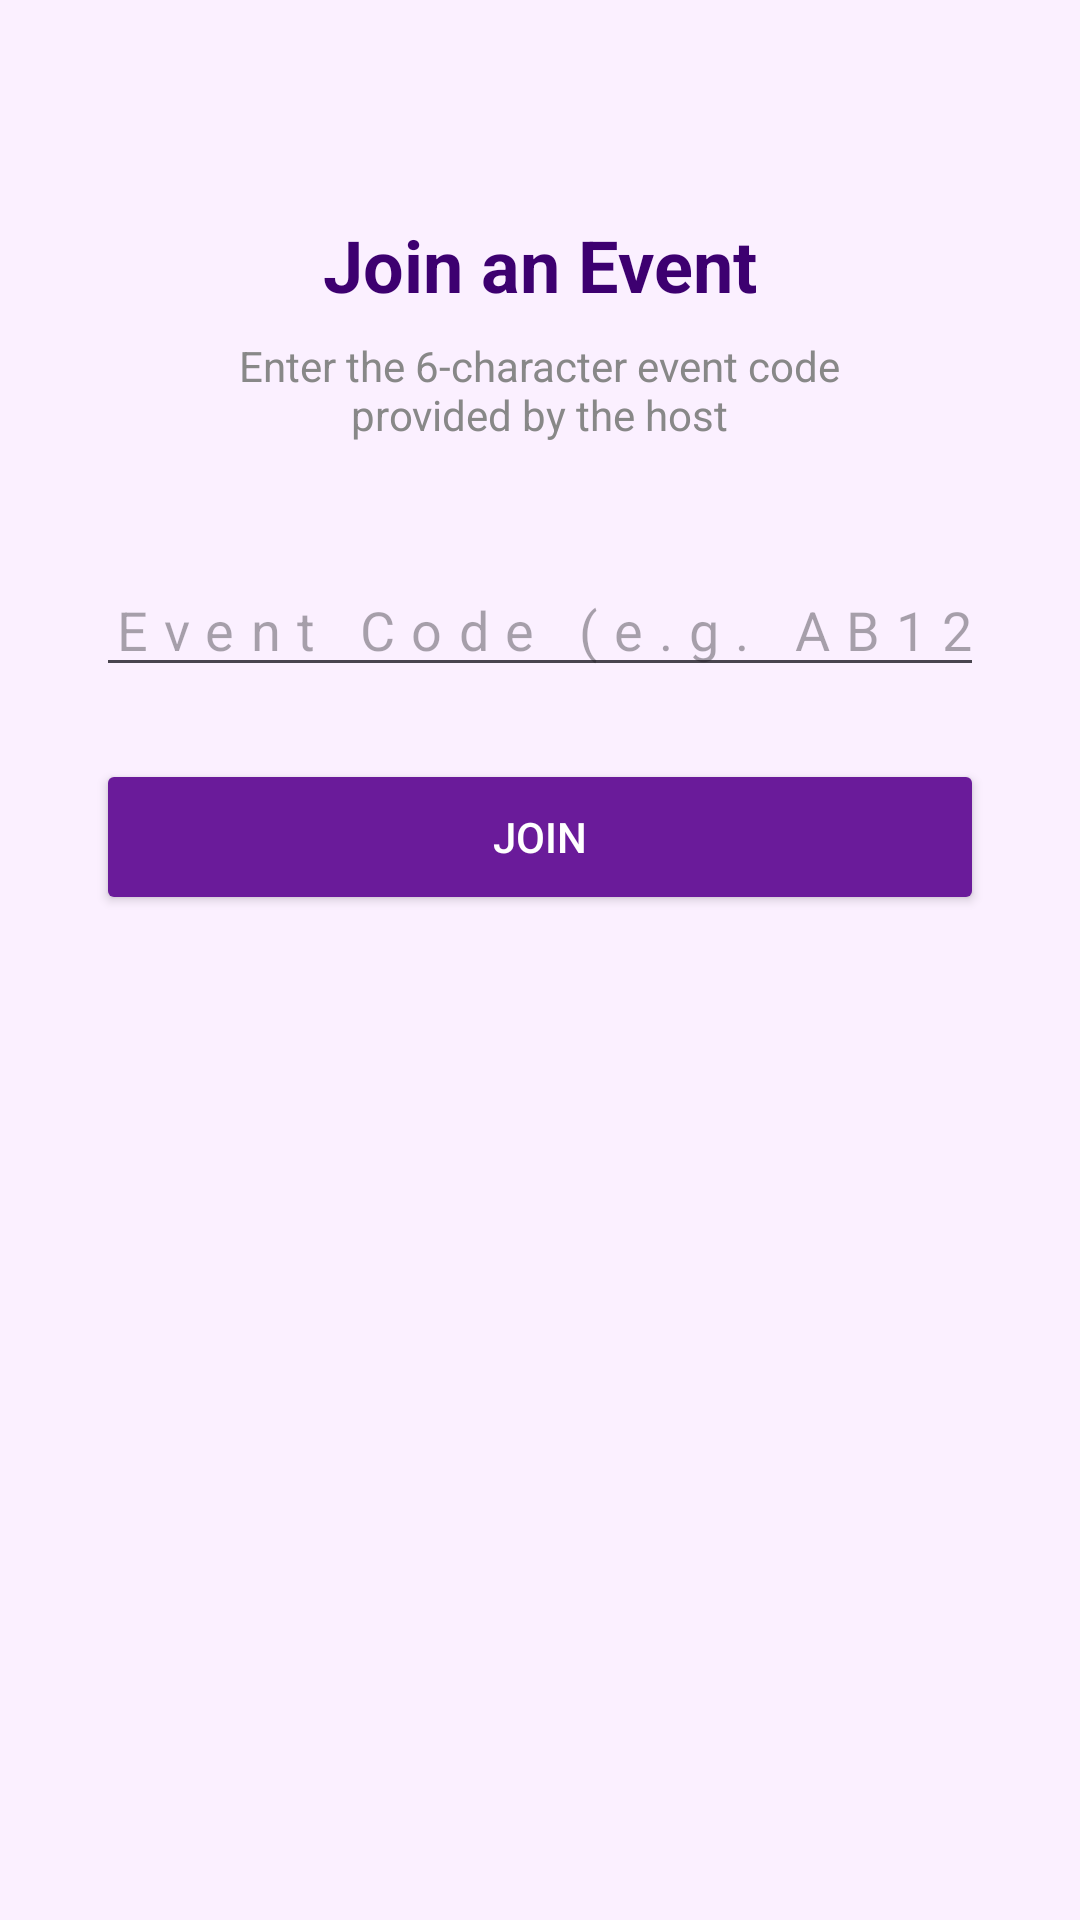

This screen was rendered from an Android layout file. Write that file and the resources it references.
<!-- AndroidManifest.xml: application theme Theme.EventPass2 -->
<!-- res/layout/activity_join_event.xml -->
<?xml version="1.0" encoding="utf-8"?>
<LinearLayout xmlns:android="http://schemas.android.com/apk/res/android"
    android:layout_width="match_parent"
    android:layout_height="match_parent"
    android:orientation="vertical"
    android:padding="32dp"
    android:gravity="center_horizontal"
    android:background="#FBF0FF">

    <TextView
        android:layout_width="wrap_content"
        android:layout_height="wrap_content"
        android:text="Join an Event"
        android:textSize="24sp"
        android:textStyle="bold"
        android:textColor="#3D0070"
        android:layout_marginTop="40dp"
        android:layout_marginBottom="8dp"/>

    <TextView
        android:layout_width="wrap_content"
        android:layout_height="wrap_content"
        android:text="Enter the 6-character event code&#10;provided by the host"
        android:textSize="14sp"
        android:textColor="#888888"
        android:gravity="center"
        android:layout_marginBottom="40dp"/>

    <EditText
        android:id="@+id/etEventCode"
        android:layout_width="match_parent"
        android:layout_height="wrap_content"
        android:hint="Event Code (e.g. AB12CD)"
        android:inputType="textCapCharacters"
        android:textSize="18sp"
        android:gravity="center"
        android:letterSpacing="0.3"
        android:layout_marginBottom="24dp"/>

    <Button
        android:id="@+id/btnJoin"
        android:layout_width="match_parent"
        android:layout_height="52dp"
        android:text="Join"
        android:backgroundTint="#6A1B9A"
        android:textColor="#FFFFFF"/>

</LinearLayout>
<!-- resources referenced by this layout -->
<resources>
  <style name="Theme.EventPass2" parent="Base.Theme.EventPass2" />
  <style name="Base.Theme.EventPass2" parent="Theme.Material3.DayNight.NoActionBar">
          
          
      </style>
</resources>
